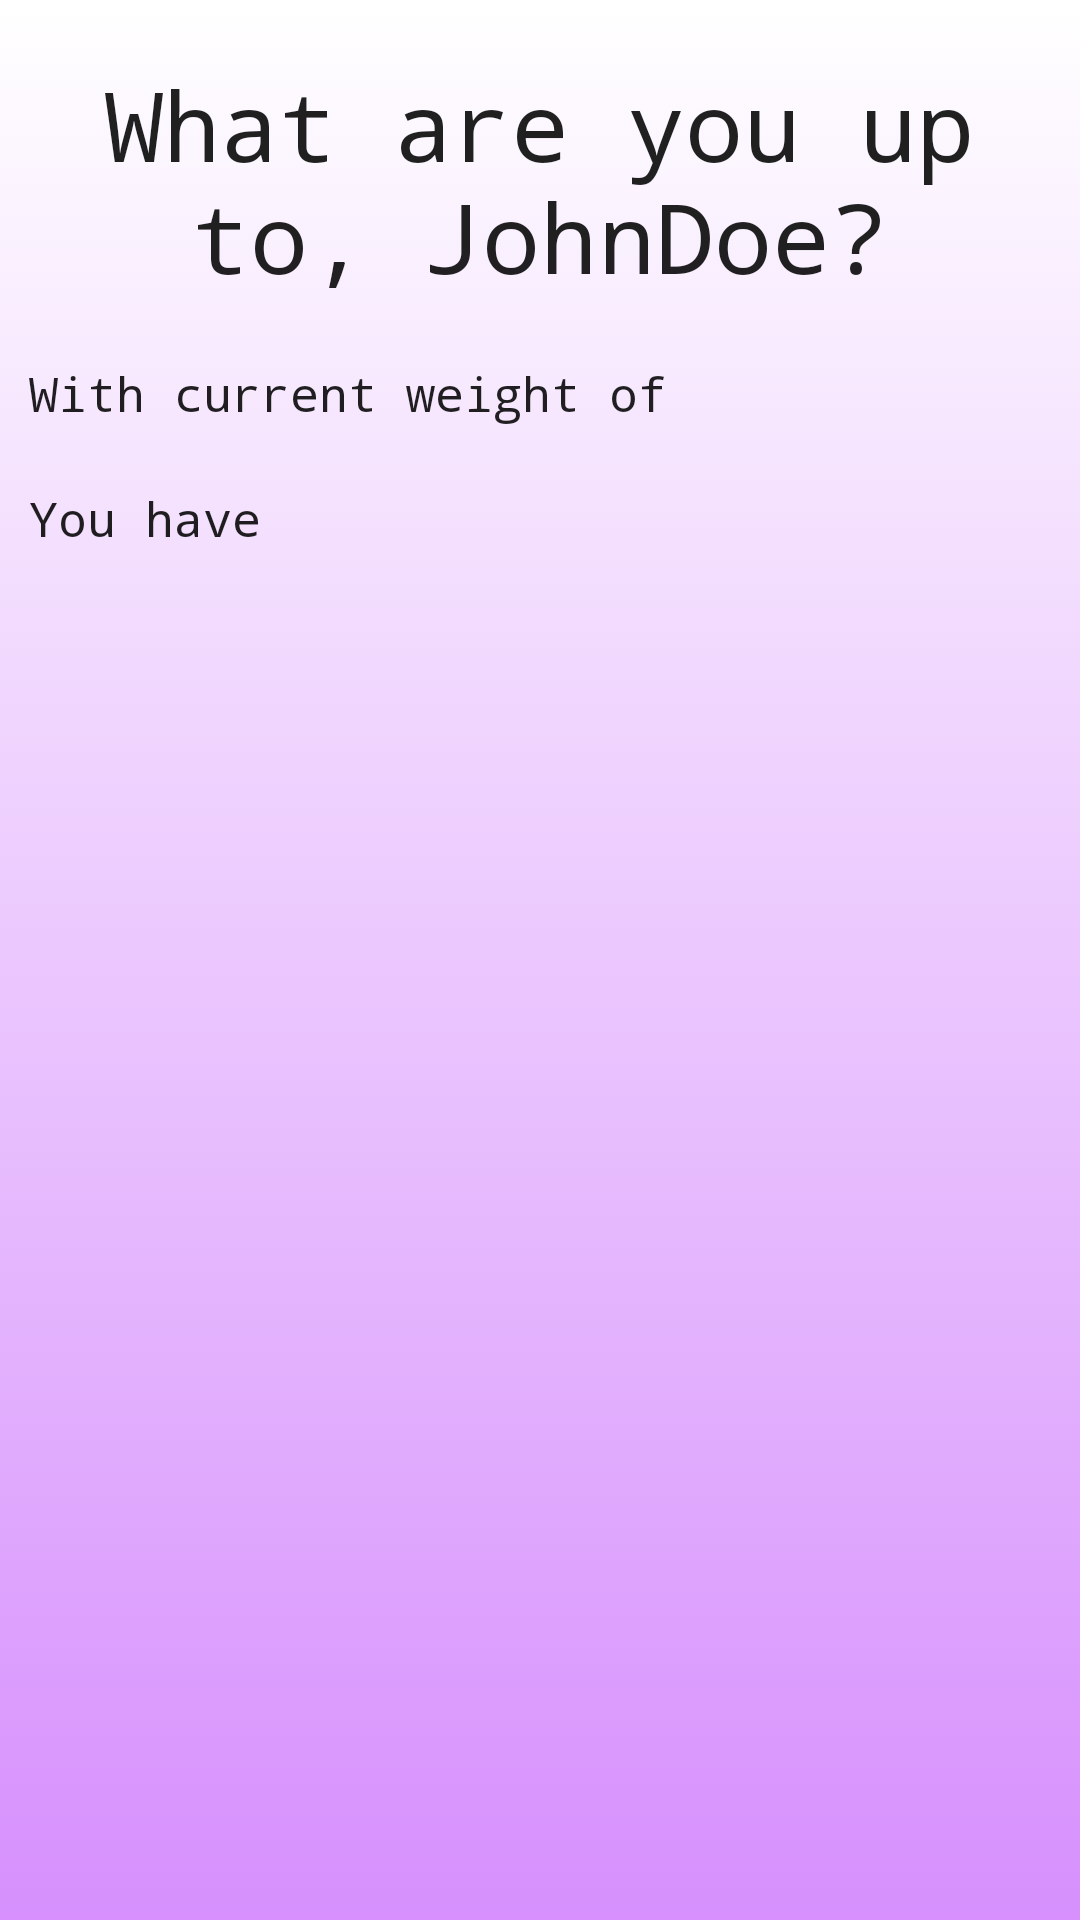

This screen was rendered from an Android layout file. Write that file and the resources it references.
<!-- AndroidManifest.xml: application theme AppTheme -->
<!-- res/layout/activity_drink.xml -->
<LinearLayout xmlns:android="http://schemas.android.com/apk/res/android"
    xmlns:tools="http://schemas.android.com/tools"
    android:layout_width="match_parent"
    android:layout_height="match_parent"
    android:background="@drawable/bg_gradient"
    android:paddingBottom="@dimen/activity_vertical_margin"
    android:paddingLeft="@dimen/activity_horizontal_margin"
    android:paddingRight="@dimen/activity_horizontal_margin"
    android:paddingTop="@dimen/activity_vertical_margin"
    android:orientation="vertical"
    tools:context="sk.upjs.ics.bff.DrinkActivity">

    <ScrollView
        android:layout_width="match_parent"
        android:layout_height="match_parent">

    <LinearLayout android:orientation="vertical"
        android:gravity="center"
        android:layout_width="wrap_content"
        android:layout_height="wrap_content">

    <TextView
        android:id="@+id/lblWhatToDrink"
        android:layout_width="fill_parent"
        android:layout_height="wrap_content"
        android:layout_above="@+id/radioGroup"
        android:layout_alignParentLeft="true"
        android:gravity="center"
        android:paddingTop="20dp"
        android:text="What are you up to, JohnDoe?"
        android:textAppearance="?android:textAppearanceLarge"
        android:textSize="32dp"
        android:typeface="monospace" />

    <GridView
        android:id="@+id/gridviewDrinkActivity"
        android:layout_width="fill_parent"
        android:layout_height="wrap_content"
        android:numColumns="auto_fit"
        android:columnWidth="90dp"
        >
        </GridView>
<LinearLayout
    android:layout_width="fill_parent"
    android:layout_height="fill_parent"
    android:orientation="horizontal"
    >
        <TextView
            android:id="@+id/lblCurrentWeightText"
            android:layout_width="wrap_content"
            android:layout_height="wrap_content"
            android:paddingTop="20dp"
            android:layout_marginLeft="10dp"
            android:text="With current weight of "
            android:textAppearance="?android:textAppearanceLarge"
            android:textSize="16dp"
            android:typeface="monospace" />
    <TextView
        android:id="@+id/lblCurrentWeight"
        android:layout_width="fill_parent"
        android:layout_height="wrap_content"
        android:paddingTop="20dp"
        android:layout_marginLeft="10dp"
        android:text=""
        android:textAppearance="?android:textAppearanceLarge"
        android:textSize="16dp"
        android:typeface="monospace" />

</LinearLayout>
        <LinearLayout
            android:layout_width="fill_parent"
            android:layout_height="fill_parent"
            android:orientation="horizontal"
            >

        <TextView
            android:id="@+id/lblCurrentPromileText"
            android:layout_width="wrap_content"
            android:layout_height="wrap_content"
            android:paddingTop="20dp"
            android:layout_marginLeft="10dp"
            android:text="You have  "
            android:textAppearance="?android:textAppearanceLarge"
            android:textSize="16dp"
            android:typeface="monospace" />

            <TextView
                android:id="@+id/lblCurrentPromile"
                android:layout_width="fill_parent"
                android:layout_height="wrap_content"
                android:paddingTop="20dp"
                android:layout_marginLeft="10dp"
                android:textAppearance="?android:textAppearanceLarge"
                android:textSize="16dp"
                android:typeface="monospace" />

            </LinearLayout>

</LinearLayout>
</ScrollView>
</LinearLayout>
<!-- resources referenced by this layout -->
<resources>
  <!-- drawable bg_gradient (drawable) -->
  <?xml version="1.0" encoding="utf-8"?>
  <selector xmlns:android="http://schemas.android.com/apk/res/android">
  <item>
      <shape>
          <gradient
              android:startColor="#FFFFFF"
              android:endColor="#7fb224ff"
              android:angle="270"/>
      </shape>
  
  </item>
  </selector>
  <style name="AppTheme" parent="Theme.AppCompat.Light.DarkActionBar">
          
      </style>
</resources>
